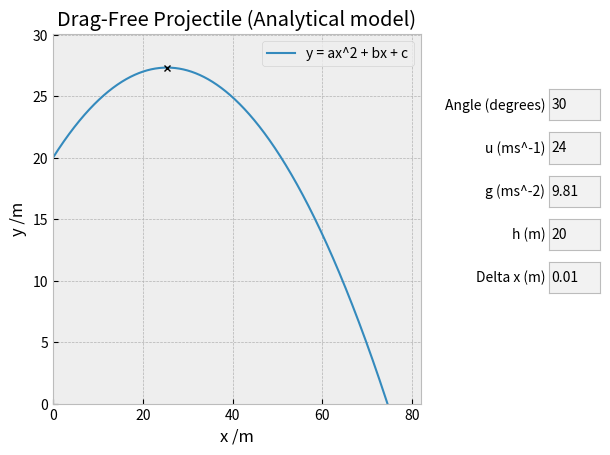

Reproduce this figure in Python.
import matplotlib.pyplot as plt
from matplotlib.widgets import TextBox
import math

# TASK 2


plt.style.use('bmh')  # 4, 9, 16, 26

fig, ax = plt.subplots()
fig.canvas.manager.set_window_title('Task 2')
ax.set_title('Drag-Free Projectile (Analytical model)')
ax.set_xlabel('x /m')
ax.set_ylabel('y /m')

plt.subplots_adjust(right=0.7)


# (when an input is changed)
def UpdateGraph():
    x, y, maxX, maxY = Physics(U, Angle, H, G)

    for line in ax.lines:
        line.remove()

    l, = ax.plot(x, y, lw=1.5, label='y = ax^2 + bx + c')  # trajectory

    p, = ax.plot(maxX, maxY, color='black', marker='x', markersize=4)  # apogee

    # set axis boundaries to positive
    ax.set_xlim(0, max(x[-1]*1.1, 1))
    ax.set_ylim(0, max(y)*1.1)

    ax.legend()  # key/legend
    plt.show()


deltaX, U, Angle, G, H = 0.01, 24, math.radians(30), 9.81, 20


# Calculate horizontal and vertical displacement (x and y)
def Physics(u, angle, h, g):
    xValues = []
    yValues = []

    # Apogee
    maxX = (u ** 2 * math.sin(angle) * math.cos(angle)) / g
    maxY = (u ** 2 * math.sin(angle) ** 2) / (2 * g) + h

    # Analytical variables
    a = (-g * (1 + math.tan(angle) ** 2)) / (2 * u ** 2)
    b = math.tan(angle)
    c = h

    x = 0
    while True:
        x += deltaX
        y = (a * x**2) + (b * x) + c  # Analytical equation

        xValues.append(x)
        yValues.append(y)

        if y < 0:
            # range = x
            break

    return xValues, yValues, maxX, maxY


# -- Input fields --

def setAngle(n):
    global Angle
    Angle = math.radians(float(n))
    UpdateGraph()


def setU(n):
    global U
    U = float(n)
    UpdateGraph()


def setG(n):
    global g
    g = float(n)
    UpdateGraph()


def setHeight(n):
    global H
    H = float(n)
    UpdateGraph()


def setDeltaX(n):
    global deltaX
    deltaX = float(n)
    UpdateGraph()


inputs = []
for i in range(5):
    inputs.append(plt.axes([0.9, 0.7 - i*0.09, 0.08, 0.065]))

angleInput = TextBox(inputs[0], 'Angle (degrees) ', initial='30')
angleInput.on_submit(setAngle)
uInput = TextBox(inputs[1], 'u (ms^-1) ', initial='24')
uInput.on_submit(setU)
gInput = TextBox(inputs[2], 'g (ms^-2) ', initial='9.81')
gInput.on_submit(setG)
hInput = TextBox(inputs[3], 'h (m) ', initial='20')
hInput.on_submit(setHeight)
dxInput = TextBox(inputs[4], 'Delta x (m) ', initial='0.01')
dxInput.on_submit(setDeltaX)

UpdateGraph()
